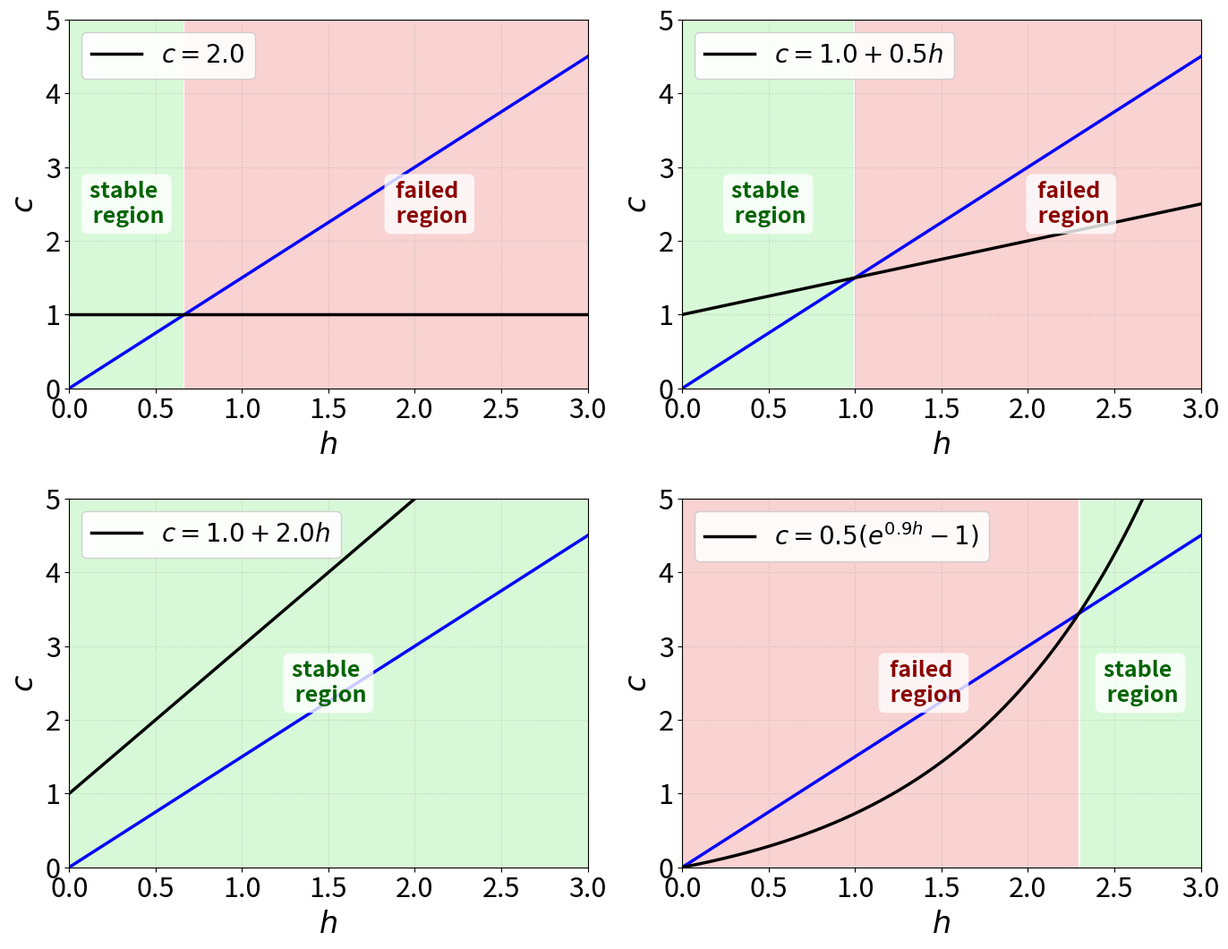

This figure's Python source: (Note: this script raises an exception after producing the figure.)
#!/usr/bin/env python3
# -*- coding: utf-8 -*-
"""
Created on Fri Jul  3 17:39:42 2026

@author: g
"""

import numpy as np
import matplotlib.pyplot as plt

# Define base parameters
k = 1.5
x = np.linspace(0, 3, 400)
y_kx = k * x

# Define the four different second plots
# 1. y = const.
y1 = np.full_like(x, 1.0)

# 2. y = c_0 + c_1*x with c_1 < k (c_0 = 1.5, c_1 = 0.5)
c0_2, c1_2 = 1.0, 0.5
y2 = c0_2 + c1_2 * x

# 3. y = c_0 + c_1*x with c_1 > k (c_0 = -1.0, c_1 = 2.5)
c0_3, c1_3 = 1, 2.0
y3 = c0_3 + c1_3 * x

# 4. y = a*(exp(b*x) - 1) (a = 0.5, b = 0.9)
a, b = 0.5, 0.9
y4 = a * (np.exp(b * x) - 1)

# List of subplots data for iteration
plots_data = [
    (y1, r"$c = 2.0$"),
    (y2, r"$c = 1.0 + 0.5h$"),
    (y3, r"$c = 1.0 + 2.0h$"),
    (y4, r"$c = 0.5(e^{0.9h} - 1)$")
]

# Initialize a 2x2 subplot figure
fig, axs = plt.subplots(2, 2, figsize=(14, 11))
axs = axs.ravel()  # Flatten the 2D array for easy 1D indexing
plt.rcParams.update({'font.size' : 20})
for i, (y_second, title) in enumerate(plots_data):
    ax = axs[i]
    
    # Plot the lines
    ax.plot(x, y_kx, color='blue', linewidth=2.5)
    ax.plot(x, y_second, label=title, color='black', linewidth=2.5,)
    
    # Set plot boundaries
    ax.set_xlim(0, 3)
    ax.set_ylim(0, 5)
    
    # Fill background based on condition:
    # Light green where kx < second plot, Light red where kx >= second plot
    ax.fill_between(x, -1, 5, where=(y_kx < y_second), facecolor='lightgreen', alpha=0.35)
    ax.fill_between(x, -1, 5, where=(y_kx >= y_second), facecolor='lightcoral', alpha=0.35)
    
    # Create masks to find the midpoint of the regions for text placement
    green_mask = y_kx < y_second
    red_mask = y_kx >= y_second
    
    # Add text label for the Stable Region (Green)
    if np.any(green_mask):
        x_green_center = np.mean(x[green_mask])
        ax.text(x_green_center, 2.5, "stable \n region", color='darkgreen', 
                fontsize=18, fontweight='bold', ha='center', va='center',
                bbox=dict(boxstyle='round,pad=0.3', facecolor='white', alpha=0.8, edgecolor='none'))
        
    # Add text label for the Failed Region (Red)
    if np.any(red_mask):
        x_red_center = np.mean(x[red_mask])
        ax.text(x_red_center +0.25, 2.5, "failed \n region", color='darkred', 
                fontsize=18, fontweight='bold', ha='center', va='center',
                bbox=dict(boxstyle='round,pad=0.3', facecolor='white', alpha=0.8, edgecolor='none'))
        
    # Formatting details
    #ax.set_title(title, fontsize=13, pad=10)
    ax.set_xlabel('$h$', fontsize=24)
    ax.set_ylabel('$c$', fontsize=24)
    ax.legend(loc='upper left', framealpha=0.9)
    ax.grid(True, linestyle=':', alpha=0.6)
    ax.tick_params(axis='both', which='major', labelsize=22)
# Adjust spacing and save the figure
plt.tight_layout()
plt.savefig('/home/g/Thesis/subplots_regions.svg', dpi=300)
